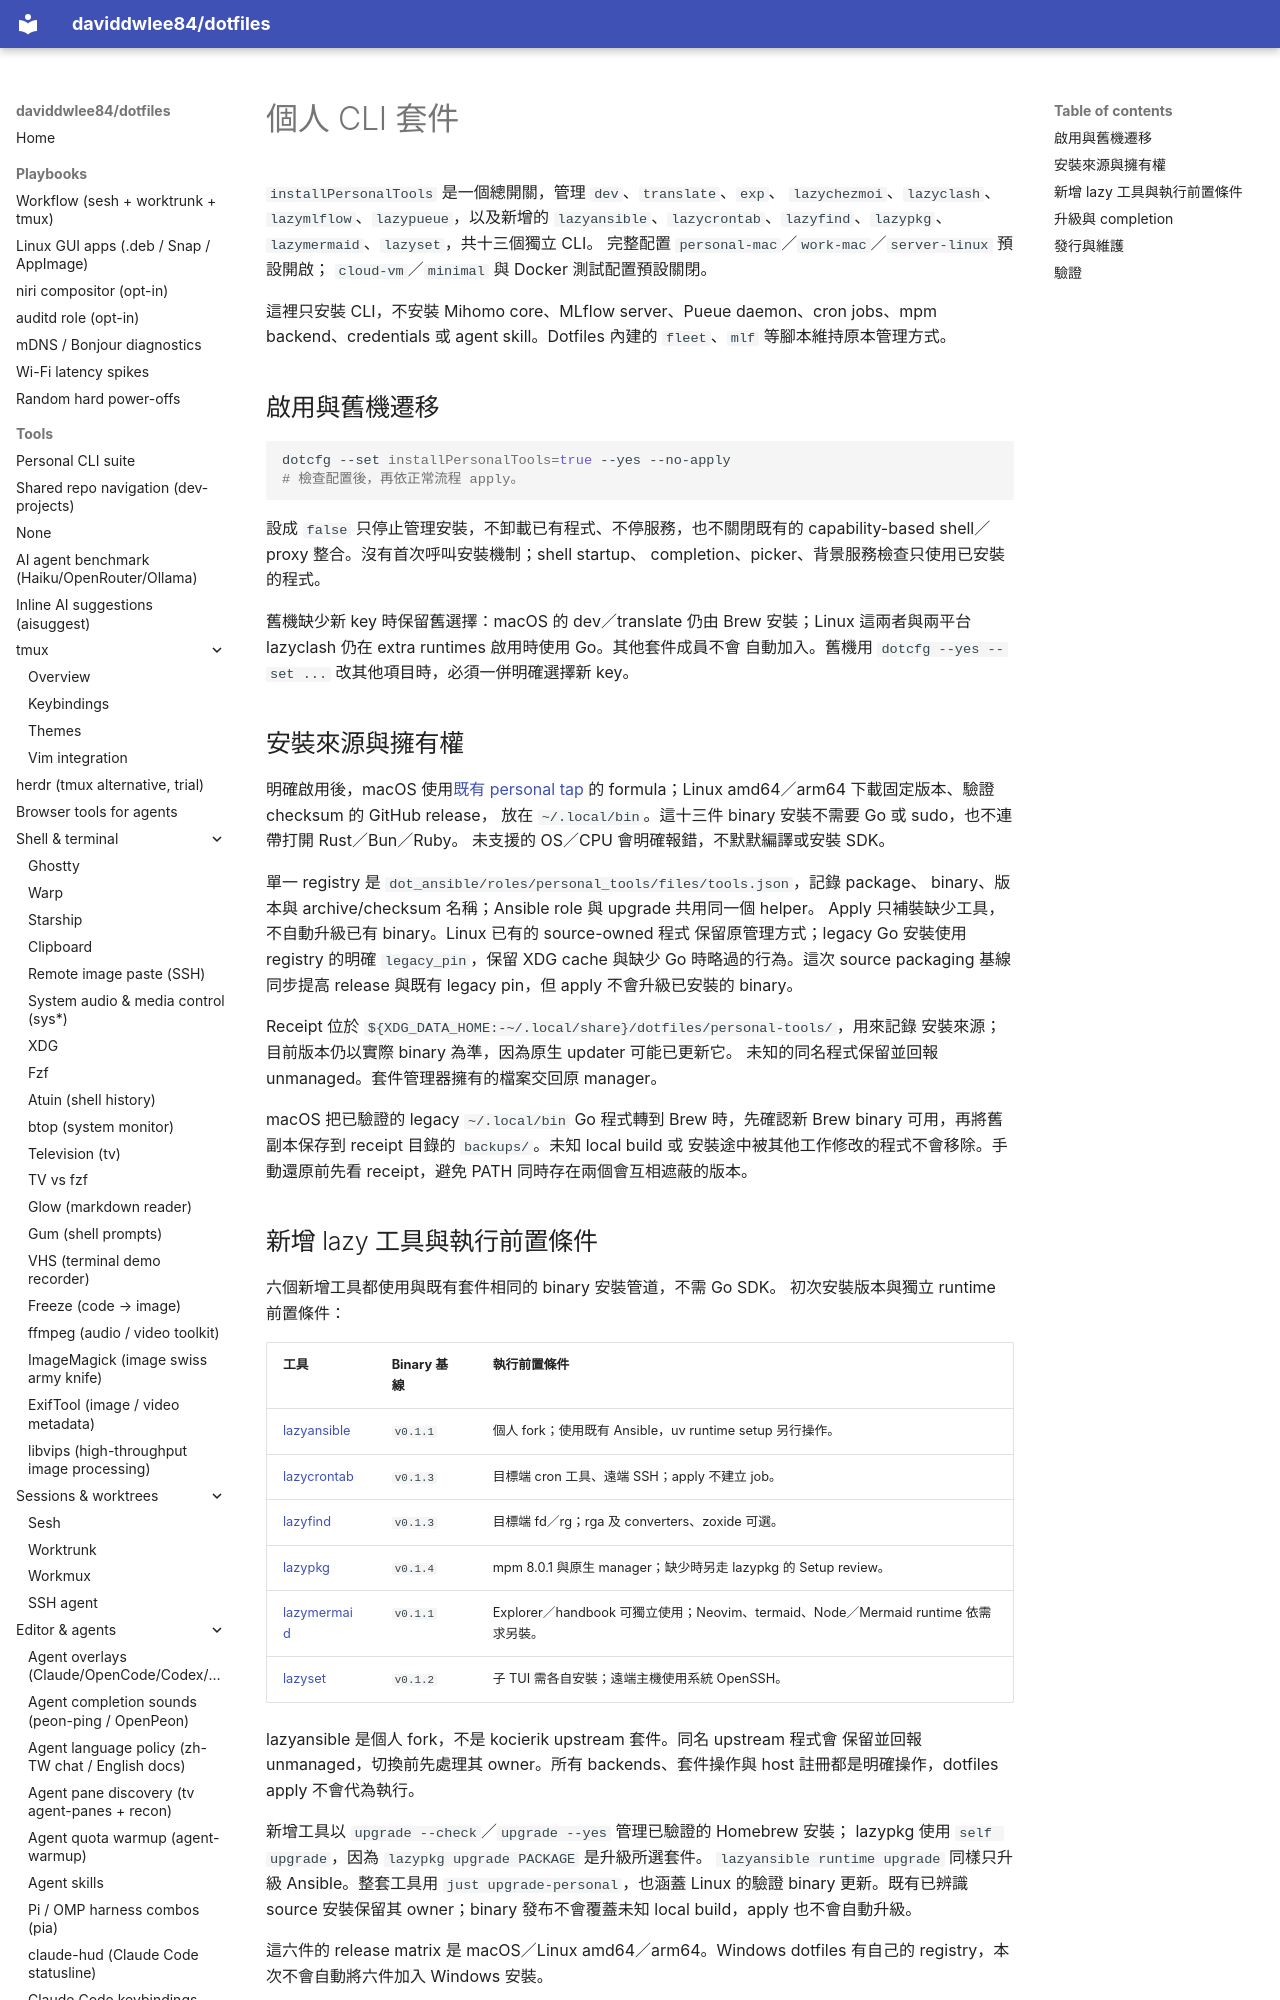

repository: daviddwlee84/dotfiles · page: tools/personal-tools.zh-TW/index.html · generator: mkdocs

# 個人 CLI 套件

`installPersonalTools` 是一個總開關，管理 `dev`、`translate`、`exp`、
`lazychezmoi`、`lazyclash`、`lazymlflow`、`lazypueue`，以及新增的
`lazyansible`、`lazycrontab`、`lazyfind`、`lazypkg`、`lazymermaid`、`lazyset`，共十三個獨立 CLI。
完整配置 `personal-mac`／`work-mac`／`server-linux` 預設開啟；
`cloud-vm`／`minimal` 與 Docker 測試配置預設關閉。

這裡只安裝 CLI，不安裝 Mihomo core、MLflow server、Pueue daemon、cron jobs、mpm backend、credentials
或 agent skill。Dotfiles 內建的 `fleet`、`mlf` 等腳本維持原本管理方式。

## 啟用與舊機遷移

```sh
dotcfg --set installPersonalTools=true --yes --no-apply
# 檢查配置後，再依正常流程 apply。
```

設成 `false` 只停止管理安裝，不卸載已有程式、不停服務，也不關閉既有的
capability-based shell／proxy 整合。沒有首次呼叫安裝機制；shell startup、
completion、picker、背景服務檢查只使用已安裝的程式。

舊機缺少新 key 時保留舊選擇：macOS 的 dev／translate 仍由 Brew 安裝；Linux
這兩者與兩平台 lazyclash 仍在 extra runtimes 啟用時使用 Go。其他套件成員不會
自動加入。舊機用 `dotcfg --yes --set ...` 改其他項目時，必須一併明確選擇新 key。
